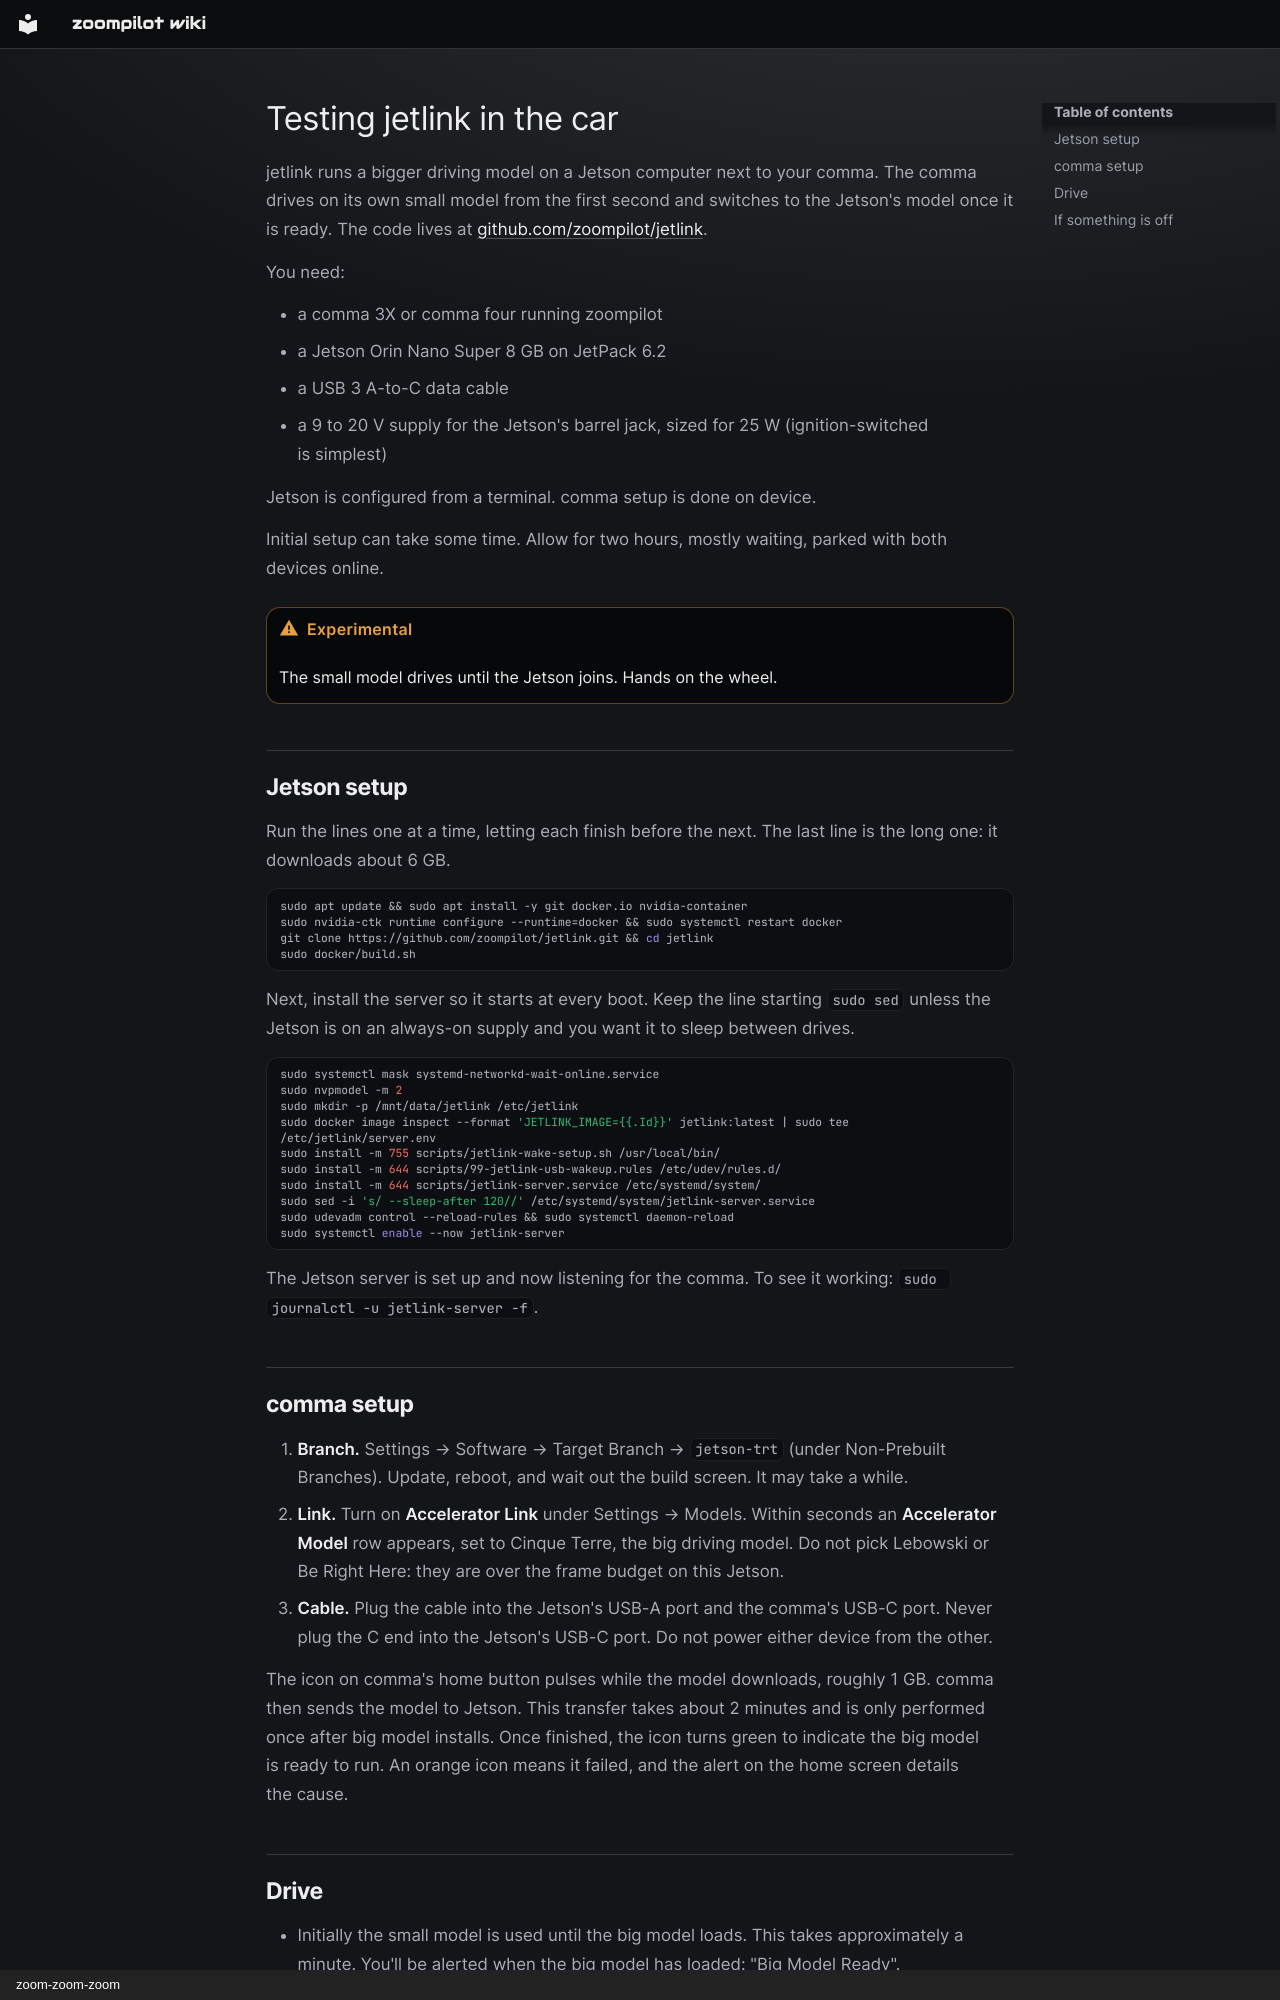

repository: zoompilot/wiki · page: how-to/jetlink/index.html · generator: mkdocs · copyright: zoom-zoom-zoom

---
title: Testing jetlink
reviewed: 2026-09-08
---

# Testing jetlink in the car

jetlink runs a bigger driving model on a Jetson computer next to your
comma. The comma drives on its own small model from the first second and
switches to the Jetson's model once it is ready. The code lives at
[github.com/zoompilot/jetlink](https://github.com/zoompilot/jetlink).

You need:

- a comma 3X or comma four running zoompilot
- a Jetson Orin Nano Super 8 GB on JetPack 6.2
- a USB 3 A-to-C data cable
- a 9 to 20 V supply for the Jetson's barrel jack, sized for 25 W
  (ignition-switched is simplest)

Jetson is configured from a terminal. comma setup is done on device.

Initial setup can take some time. Allow for two hours, mostly waiting,
parked with both devices online.

!!! warning "Experimental"

    The small model drives until the Jetson joins. Hands on the wheel.

## Jetson setup

Run the lines one at a time, letting each finish before the next. The
last line is the long one: it downloads about 6 GB.

```bash
sudo apt update && sudo apt install -y git docker.io nvidia-container
sudo nvidia-ctk runtime configure --runtime=docker && sudo systemctl restart docker
git clone https://github.com/zoompilot/jetlink.git && cd jetlink
sudo docker/build.sh
```

Next, install the server so it starts at every boot. Keep the line
starting `sudo sed` unless the Jetson is on an always-on supply and
you want it to sleep between drives.

```bash
sudo systemctl mask systemd-networkd-wait-online.service
sudo nvpmodel -m 2
sudo mkdir -p /mnt/data/jetlink /etc/jetlink
sudo docker image inspect --format 'JETLINK_IMAGE={{.Id}}' jetlink:latest | sudo tee /etc/jetlink/server.env
sudo install -m 755 scripts/jetlink-wake-setup.sh /usr/local/bin/
sudo install -m 644 scripts/99-jetlink-usb-wakeup.rules /etc/udev/rules.d/
sudo install -m 644 scripts/jetlink-server.service /etc/systemd/system/
sudo sed -i 's/ --sleep-after 120//' /etc/systemd/system/jetlink-server.service
sudo udevadm control --reload-rules && sudo systemctl daemon-reload
sudo systemctl enable --now jetlink-server
```

The Jetson server is set up and now listening for the comma. To see it
working: `sudo journalctl -u jetlink-server -f`.
